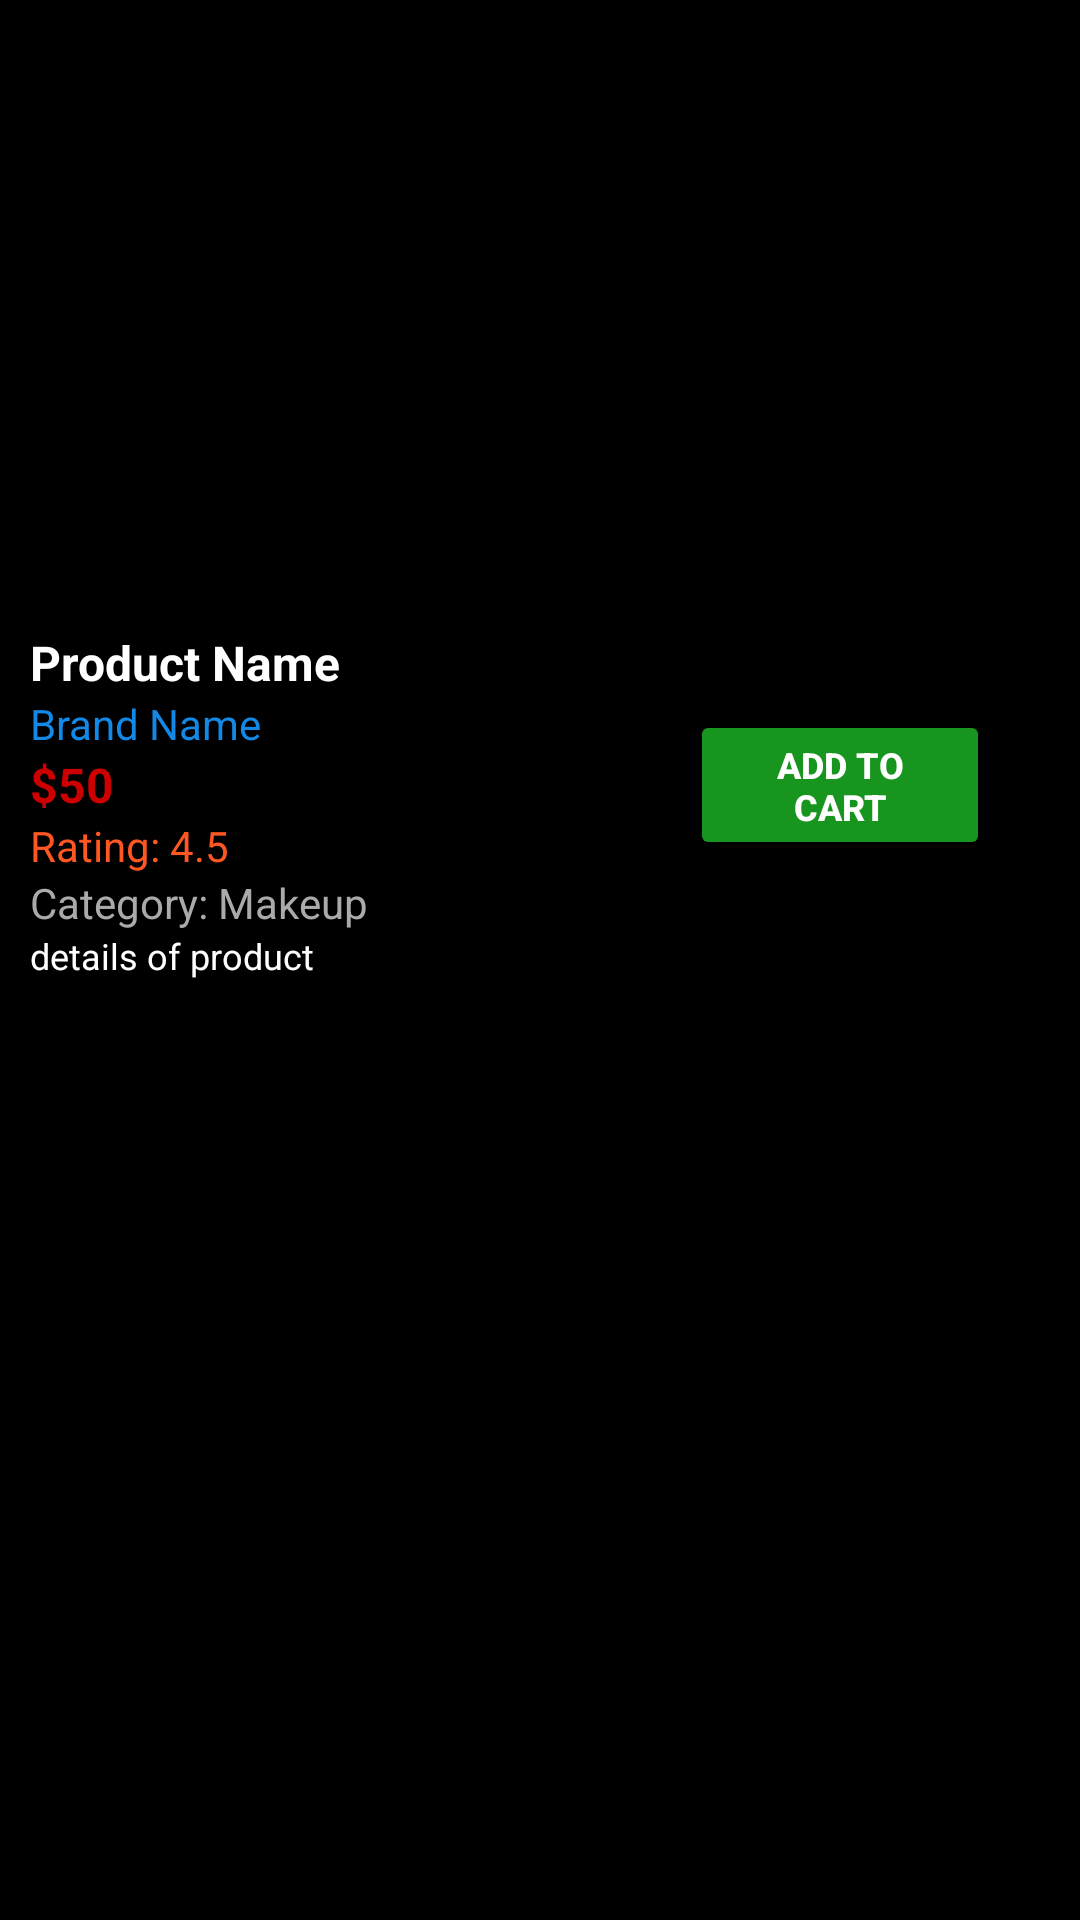

Here is an Android app screen rendered from its layout file. Give the layout XML and the strings, colors and styles it references.
<!-- AndroidManifest.xml: application theme Theme.SBS_EMart -->
<!-- res/layout/fragment_details.xml -->
<?xml version="1.0" encoding="utf-8"?>
<LinearLayout xmlns:android="http://schemas.android.com/apk/res/android"
    xmlns:app="http://schemas.android.com/apk/res-auto"
    xmlns:tools="http://schemas.android.com/tools"
    android:layout_width="match_parent"
    android:layout_height="match_parent"
    android:orientation="vertical"
    android:background="@color/black"
    tools:context=".ui.details.DetailsFragment">


    <ImageView
        android:id="@+id/backBtn"
        android:layout_width="wrap_content"
        android:layout_height="wrap_content"
        android:layout_margin="10dp"
        android:tint="@color/white"
        android:src="@drawable/baseline_arrow_back_24" />

    
    <androidx.constraintlayout.widget.ConstraintLayout
        android:layout_width="match_parent"
        android:layout_height="wrap_content"
        android:layout_margin="10dp">

        
        <ImageView
            android:id="@+id/product_image"
            android:layout_width="0dp"
            android:layout_height="180dp"
            android:layout_marginBottom="8dp"
            android:src="@drawable/placeholder"
            app:layout_constraintEnd_toEndOf="parent"
            app:layout_constraintStart_toStartOf="parent"
            app:layout_constraintTop_toTopOf="parent" />

        
        <TextView
            android:id="@+id/product_name"
            android:layout_width="200dp"
            android:layout_height="wrap_content"
            android:text="Product Name"
            android:textColor="@android:color/white"
            android:textSize="16sp"
            android:textStyle="bold"
            app:layout_constraintStart_toStartOf="parent"
            app:layout_constraintTop_toBottomOf="@id/product_image" />

        <Button
            android:id="@+id/addToCartTV"
            android:layout_width="100dp"
            android:layout_height="50dp"
            android:text="Add to Cart"
            android:textColor="@color/white"
            android:textSize="12sp"
            android:textStyle="bold"
            android:layout_marginRight="20dp"
            android:backgroundTint="#18951E"
            app:layout_constraintEnd_toEndOf="parent"
            app:layout_constraintTop_toTopOf="@id/product_brand"
            app:layout_constraintBottom_toBottomOf="@id/product_rating"/>

        
        <TextView
            android:id="@+id/product_brand"
            android:layout_width="wrap_content"
            android:layout_height="wrap_content"
            android:text="Brand Name"
            android:textColor="#1289E7"
            android:textSize="14sp"
            app:layout_constraintStart_toStartOf="parent"
            app:layout_constraintTop_toBottomOf="@id/product_name" />

        
        <TextView
            android:id="@+id/product_price"
            android:layout_width="wrap_content"
            android:layout_height="wrap_content"
            android:text="$50"
            android:textStyle="bold"
            android:textColor="@android:color/holo_red_dark"
            android:textSize="16sp"
            app:layout_constraintStart_toStartOf="parent"
            app:layout_constraintTop_toBottomOf="@id/product_brand" />



        
        <TextView
            android:id="@+id/product_rating"
            android:layout_width="wrap_content"
            android:layout_height="wrap_content"
            android:text="Rating: 4.5"
            android:textColor="#FF5722"
            android:textSize="14sp"
            app:layout_constraintStart_toStartOf="parent"
            app:layout_constraintTop_toBottomOf="@id/product_price" />

        
        <TextView
            android:id="@+id/product_category"
            android:layout_width="wrap_content"
            android:layout_height="wrap_content"
            android:text="Category: Makeup"
            android:textColor="@android:color/darker_gray"
            android:textSize="14sp"
            app:layout_constraintStart_toStartOf="parent"
            app:layout_constraintTop_toBottomOf="@id/product_rating" />

        
        <TextView
            android:id="@+id/productDescription"
            android:layout_width="wrap_content"
            android:layout_height="wrap_content"
            android:text="details of product"
            android:textSize="12sp"
            android:textColor="@color/white"
            app:layout_constraintStart_toStartOf="parent"
            app:layout_constraintTop_toBottomOf="@id/product_category" />

    </androidx.constraintlayout.widget.ConstraintLayout>

</LinearLayout>
<!-- resources referenced by this layout -->
<resources>
  <color name="black">#FF000000</color>
  <color name="white">#FFFFFFFF</color>
  <style name="Theme.SBS_EMart" parent="Base.Theme.SBS_EMart" />
  <style name="Base.Theme.SBS_EMart" parent="Theme.Material3.DayNight.NoActionBar">
          <item name="colorPrimary">@color/primaryClr</item>
          <item name="android:statusBarColor">@color/primaryClr</item>
          <item name="android:windowLightStatusBar">true</item> 
      </style>
  <color name="primaryClr">#D7487D</color>
</resources>
